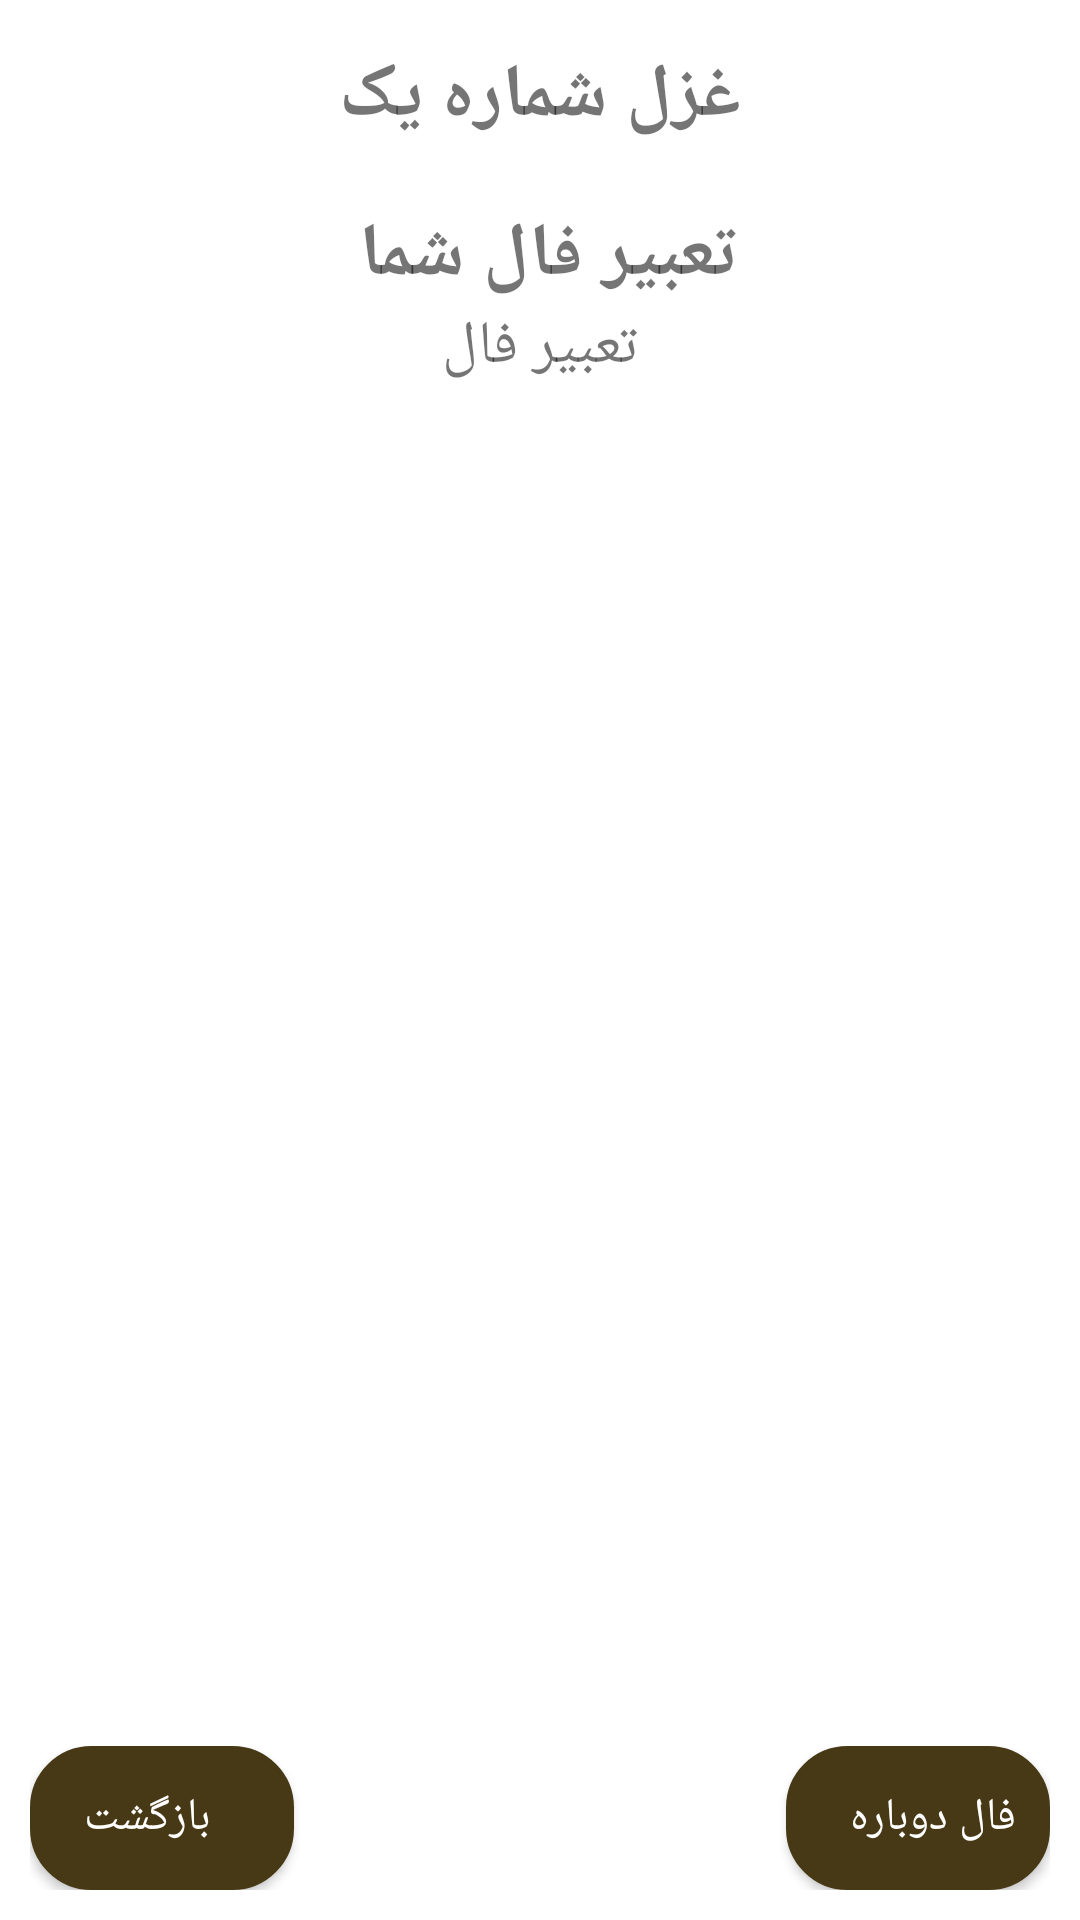

Write the Android layout XML for this screen, with the resource values it uses.
<!-- AndroidManifest.xml: application theme Theme.FallAhmadi -->
<!-- res/layout/activity_faal.xml -->
<?xml version="1.0" encoding="utf-8"?>
<RelativeLayout xmlns:android="http://schemas.android.com/apk/res/android"
    xmlns:app="http://schemas.android.com/apk/res-auto"
    xmlns:tools="http://schemas.android.com/tools"
    android:layout_width="match_parent"
    android:layout_height="match_parent"
    tools:context=".MainActivity">

    <ImageView
        android:layout_width="match_parent"
        android:layout_height="match_parent"
        android:scaleType="centerCrop"
        android:src="@drawable/main_background" />

    <ScrollView
        android:layout_width="match_parent"
        android:layout_height="match_parent"
        android:padding="15dp">

        <LinearLayout
            android:layout_width="match_parent"
            android:layout_height="match_parent"
            android:gravity="center"
            android:orientation="vertical">

            <TextView
                android:id="@+id/textViewTitle"
                android:layout_width="wrap_content"
                android:layout_height="wrap_content"
                android:text="غزل شماره یک"
                android:textSize="25sp"
                android:textStyle="bold" />

            <LinearLayout
                android:layout_width="match_parent"
                android:layout_height="wrap_content">

                <TextView
                    android:id="@+id/textViewLeft"
                    android:layout_width="0dp"
                    android:layout_height="wrap_content"
                    android:layout_marginLeft="20dp"
                    android:layout_marginRight="10dp"
                    android:layout_weight="1"
                    android:text=""
                    android:textColor="@color/purple_500"
                    android:textSize="14sp" />

                <TextView
                    android:id="@+id/textViewRight"
                    android:layout_width="0dp"
                    android:layout_height="wrap_content"
                    android:layout_marginLeft="10dp"
                    android:layout_marginRight="20dp"
                    android:layout_weight="1"
                    android:text=""
                    android:textColor="@color/purple_500"
                    android:textSize="14sp" />
            </LinearLayout>

            <TextView
                android:layout_width="wrap_content"
                android:layout_height="wrap_content"
                android:text="  تعبیر فال شما   "
                android:textSize="25sp"
                android:textStyle="bold" />

            <TextView
                android:layout_width="wrap_content"
                android:layout_height="wrap_content"
                android:text="تعبیر فال"
                android:textSize="20sp" />

        </LinearLayout>
    </ScrollView>

    <RelativeLayout
        android:layout_width="match_parent"
        android:layout_height="wrap_content"
        android:layout_alignParentBottom="true"
        android:padding="10dp"
        app:layout_constraintBottom_toBottomOf="parent"
        app:layout_constraintLeft_toLeftOf="parent"
        app:layout_constraintRight_toRightOf="parent">

        <androidx.appcompat.widget.AppCompatButton
            android:id="@+id/btnRefresh"
            android:layout_width="wrap_content"
            android:layout_height="wrap_content"
            android:layout_alignParentRight="true"
            android:background="@drawable/button_background"
            android:gravity="center"
            android:paddingLeft="15dp"
            android:paddingRight="5dp"
            android:text="فال دوباره"
            android:textColor="@color/white"
            android:textSize="15sp" />

        <androidx.appcompat.widget.AppCompatButton
            android:id="@+id/btnBack"
            android:layout_width="wrap_content"
            android:layout_height="wrap_content"
            android:layout_alignParentLeft="true"
            android:background="@drawable/button_background"
            android:gravity="center"
            android:paddingLeft="5dp"
            android:paddingRight="15dp"
            android:text="بازگشت"
            android:textColor="@color/white"
            android:textSize="15sp" />


    </RelativeLayout>

</RelativeLayout>
<!-- resources referenced by this layout -->
<resources>
  <color name="purple_500">#473915</color>
  <color name="white">#FFFFFFFF</color>
  <!-- drawable button_background (drawable) -->
  <?xml version="1.0" encoding="utf-8"?>
  <selector xmlns:android="http://schemas.android.com/apk/res/android">
      <item android:state_pressed="true">
          <shape>
              <solid android:color="@color/purple_500" />
              <corners android:radius="20dp" />
              <stroke android:width="1dp" android:color="@color/purple_700"></stroke>
          </shape>
      </item>
      <item>
          <shape>
              <solid android:color="@color/purple_500" />
              <corners android:radius="20dp" />
              <stroke android:width="1dp" android:color="@color/purple_700" />
          </shape>
      </item>
  </selector>
  <style name="Theme.FallAhmadi" parent="Theme.MaterialComponents.DayNight.NoActionBar">
          
          <item name="colorPrimary">@color/purple_500</item>
          <item name="colorPrimaryVariant">@color/purple_700</item>
          <item name="colorOnPrimary">@color/white</item>
          
          <item name="colorSecondary">@color/teal_200</item>
          <item name="colorSecondaryVariant">@color/teal_700</item>
          <item name="colorOnSecondary">@color/black</item>
          
          <item name="android:statusBarColor" tools:targetApi="l">?attr/colorPrimaryVariant</item>
          
      </style>
  <color name="purple_700">#473915</color>
  <color name="teal_200">#FF03DAC5</color>
  <color name="teal_700">#FF018786</color>
  <color name="black">#FF000000</color>
</resources>
